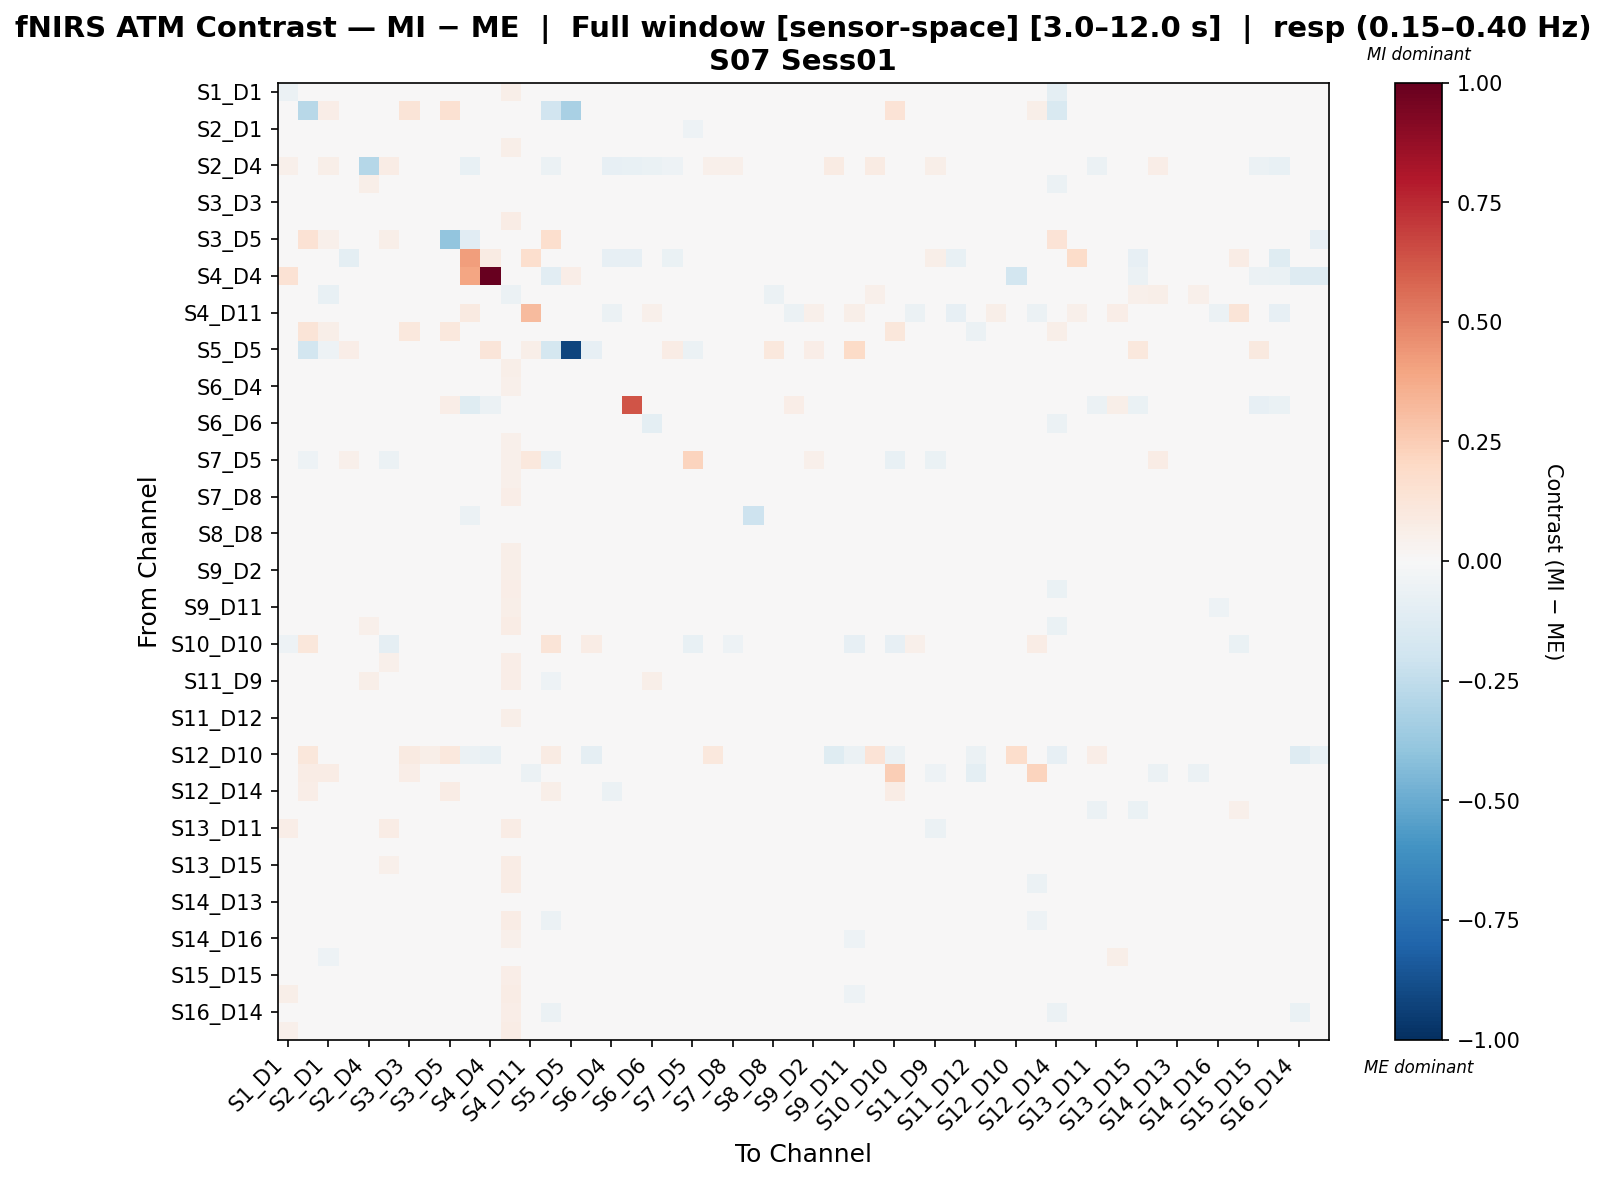

The table this chart was drawn from, first rows:
, S1_D1 hbo, S1_D3 hbo, S2_D1 hbo, S2_D2 hbo, S2_D4 hbo, S3_D1 hbo, S3_D3 hbo, S3_D4 hbo, S3_D5 hbo, S4_D2 hbo, S4_D4 hbo, S4_D6 hbo, S4_D11 hbo, S5_D3 hbo, S5_D5 hbo, S5_D7 hbo, S6_D4 hbo, S6_D5 hbo, S6_D6 hbo, S6_D8 hbo, S7_D5 hbo, S7_D7 hbo, S7_D8 hbo
S1_D1 hbo, -0.05888, -0.009819, -0.021, 0.01078, 0.03375, 0.003361, 0.001971, 0.01458, 0.01898, 0.001627, -0.02875, 0.06212, -0.01271, -0.03952, 0.005286, -0.02841, 0.00206, 0.01302, 0.002065, 0.004817, -0.03047, 0.02565, 0.02271
S1_D3 hbo, 0.01296, -0.2772, 0.06907, 0.01438, -0.008566, 0.04877, 0.1284, 0.02645, 0.1546, 0.0, 0.0, 0.0384, -0.01142, -0.1878, -0.3218, 0.04474, 0.03761, -0.01428, -0.01999, 0.001805, -0.03141, 0.03788, -0.00105
S2_D1 hbo, -0.007883, 0.01745, -0.02074, 0.009289, 0.04356, -0.01376, 0.003704, -0.0068, 0.02677, -0.02173, -0.006538, -0.01077, -0.01415, -0.005751, -0.001831, -0.003634, -0.02135, 0.008558, 0.0119, 0.003595, -0.05189, -0.003748, -0.006617
S2_D2 hbo, 0.03763, -0.003563, 0.02572, -0.02921, 0.03714, 0.02083, -0.01187, -0.02098, -0.005301, -0.03926, -0.0108, 0.05516, -0.01998, -0.01076, 0.01104, 0.01607, -0.03367, -0.02103, 0.03801, 0.00352, 0.006855, 0.001638, -0.001838
S2_D4 hbo, 0.05327, -0.009965, 0.0559, 0.03511, -0.2826, 0.07536, 0.01458, 0.04012, 0.01983, -0.07122, -0.03986, 0.01409, 0.003247, -0.06115, 0.009741, 0.03712, -0.08265, -0.07775, -0.06818, -0.05282, 0.01579, 0.05329, 0.05135
S3_D1 hbo, 0.02331, 0.0009356, -0.01725, -0.003464, 0.05829, -0.01359, -0.005874, 0.008045, 0.02449, -0.008117, -0.003247, 0.04049, -0.01786, -0.02319, 0.004806, -0.008873, -0.01136, 0.00959, 0.01931, 0.03337, -0.03658, 0.0122, -0.00249
S3_D3 hbo, 0.01452, 0.01963, 0.008502, 0.006679, 0.02263, 0.008697, -0.001774, -0.02556, 0.02599, 0.0, 0.0, 0.01039, -0.03047, 0.02528, 0.01181, -0.001985, -0.02204, -0.00745, 0.01305, 0.01899, -0.02624, 0.02042, -0.006096
S3_D4 hbo, 0.03299, -0.004425, 0.01072, -0.006986, 0.04539, 0.03586, -0.01081, -0.01751, 0.00807, -0.01464, -0.008117, 0.07533, -0.04167, -0.02352, 0.007968, -0.01078, -0.02272, -0.01792, 0.03141, 0.004556, -0.008814, 0.01337, 0.004925
S3_D5 hbo, 0.02071, 0.1435, 0.0504, -0.038, 0.03811, 0.05544, 0.01068, -0.03598, -0.3947, -0.1168, -0.0135, 0.04158, 0.0, 0.1668, -0.03482, 0.04833, 0.0311, -0.01741, -0.00413, 0.01724, 0.0, 0.0311, -0.01758
S4_D2 hbo, 0.0, 0.0, 0.002176, -0.09693, 0.007058, -0.0134, 0.0, -0.03054, 0.02198, 0.418, 0.0849, -0.01151, 0.1714, -0.02403, 0.0, -0.0171, -0.07846, -0.08562, -0.04871, -0.06283, -0.0425, -0.0134, -0.04662
S4_D4 hbo, 0.1429, 0.0, -0.008974, -0.04038, -0.01795, 0.0, 0.0, -0.02692, -0.004487, 0.3929, 1.0, -0.01795, 0.03837, -0.109, 0.06906, -0.02692, -0.04936, -0.0359, -0.04487, -0.04487, 0.0, -0.01795, -0.04038
S4_D6 hbo, 0.03121, 0.0004199, -0.07232, 0.00646, 0.03931, -0.01641, -0.02915, 0.02049, 0.01535, -0.04539, -0.00832, -0.06183, -0.0397, -0.01467, 0.003071, 0.007035, -0.0274, 0.009808, -0.001177, 0.004232, -0.03179, 0.01721, 0.01867
S4_D11 hbo, 0.001822, -0.009087, 0.00258, -0.007866, 0.03053, -0.02499, -0.02257, -0.04655, -0.004544, 0.09069, -0.01384, 0.02337, 0.3199, -0.02936, 0.02021, -0.01253, -0.05968, -0.02619, 0.0539, -0.03828, 0.0235, -0.02101, -0.009199
S5_D3 hbo, -0.01098, 0.1276, 0.05615, 0.01289, -0.03541, 0.01463, 0.1064, -0.02377, 0.1033, -0.02332, -0.012, 0.02785, -0.0202, 0.03718, -0.02957, 0.0004442, -0.03272, -0.03135, -0.02056, -0.03566, -0.03887, 0.006299, -0.02416
S5_D5 hbo, -0.02579, -0.1825, -0.05322, 0.06732, 0.03201, 0.03201, 0.01829, 0.04115, -0.03802, -0.03802, 0.1248, 0.02743, 0.06148, -0.1734, -0.9167, -0.08208, 0.03658, -0.03802, 0.02743, 0.07647, -0.0592, 0.04572, 0.04115
S5_D7 hbo, 0.008247, 0.01138, 0.02099, 0.01187, 0.03353, 0.01494, 0.006246, -0.02492, 0.01373, -0.01953, -0.00855, 0.05582, -0.0246, -0.02264, -0.005542, -0.03848, -0.02946, -0.02024, 0.0338, -0.003055, -0.01455, 0.0008073, 0.002291
S6_D4 hbo, 0.03152, 0.001481, 0.007592, -0.00836, 0.01876, 0.0371, 0.004653, -0.0007201, 0.01599, -0.02804, -0.01249, 0.05319, -0.0412, -0.02093, 0.006796, -0.002535, -0.02459, -0.03169, 0.01629, 0.001661, -0.01171, 0.03313, 0.009631
S6_D5 hbo, 0.04636, -0.03884, 0.01533, 0.02638, -0.03023, 0.03863, -0.03278, -0.03864, 0.06422, -0.1216, -0.06215, 0.03847, -0.03432, -0.02402, 0.0, -0.02059, -0.04253, 0.6277, 0.04169, -0.04996, 0.008762, 0.009452, -0.04297
S6_D6 hbo, -0.008051, -0.02226, 0.0004508, 0.03372, 0.0136, -0.002023, -0.02419, 0.01012, 0.00483, -0.02597, -0.01484, 0.03726, -0.02993, -0.04544, 0.003552, 0.009481, -0.03931, 0.007905, -0.09573, 0.0115, -0.03736, 0.03521, 0.0132
S6_D8 hbo, 0.02662, -0.009388, 0.02394, 0.00429, 0.0209, 0.03775, 0.005631, -0.01221, 0.01006, -0.03571, -0.01214, 0.05457, -0.04067, -0.03296, 0.01575, -0.003153, -0.03258, -0.0277, 0.01711, -0.02056, -0.01345, 0.01716, 0.005347
S7_D5 hbo, 0.01571, -0.05077, -0.008645, 0.05402, 0.02008, -0.06236, -0.04748, -0.0007248, 0.0, -0.03496, 0.0, 0.05278, 0.106, -0.07599, 0.02008, -0.03831, -0.03478, -0.0199, -0.02802, -0.02219, 0.2263, -0.004342, 0.007753
S7_D7 hbo, 0.04594, -0.001785, 0.0006074, -0.01829, 0.03776, 0.008203, -0.007865, -0.003508, 0.01798, -0.009506, -0.003802, 0.05233, -0.03797, -0.02421, 0.009063, -0.01272, -0.005995, 0.002435, 0.03359, 0.009513, -0.01446, 0.001489, 0.001014
S7_D8 hbo, 0.03174, -0.01277, 0.005506, -0.007492, 0.03597, 0.01544, -0.01467, -0.01438, 0.007897, -0.02226, -0.01018, 0.06461, -0.03758, -0.02587, 0.009156, 0.0001286, -0.03268, -0.01752, 0.02598, 0.0003659, -0.01448, 0.01511, -0.006337
S8_D6 hbo, 0.03675, 0.02898, -0.01421, 0.007861, 0.0161, 0.008371, 0.04003, -0.02338, 0.007198, -0.06243, -0.02779, 0.03472, -0.03, -0.01499, -0.005557, -0.03766, -0.003784, -0.0124, 0.008858, 0.00215, -0.02787, 0.007508, 0.02371
S8_D8 hbo, 0.01413, 0.002323, 0.02046, -0.00537, 0.01902, 0.001979, 0.003128, -0.02338, 0.009266, -0.02478, -0.007316, 0.01946, -0.03068, -0.00753, 0.01852, 0.007751, -0.0293, -0.0123, 0.02427, -0.01765, -0.01408, 0.006288, -0.01219
S8_D15 hbo, 0.0214, -0.004587, 0.03647, -0.01492, 0.03717, 0.02195, -0.003148, -0.007955, 0.009398, -0.01461, -0.01023, 0.06125, -0.04112, -0.0124, 0.0003462, -0.007424, -0.0235, -0.01494, 0.04001, 0.001131, 0.0001627, 0.004041, -0.01175
S9_D2 hbo, 0.003324, 0.0004127, 0.01336, 0.01081, 0.03854, 0.00205, 0.002706, -0.01425, 0.008016, -0.007001, -0.01042, 0.0561, -0.0217, -0.02484, 0.01337, 0.01251, -0.02647, -0.01788, 0.01558, -0.009967, -0.004452, -0.006107, 0.006803
S9_D9 hbo, 0.007294, -0.008612, -0.001872, -0.001439, 0.04464, -0.0009124, -0.0172, -0.02491, -0.003351, -0.01026, -0.01024, 0.06442, -0.02099, -0.0338, 0.006074, -0.04279, -0.0252, 0.004798, 0.03457, 0.01578, -0.02064, 0.007804, 0.02702
S9_D11 hbo, 0.04245, -0.006736, 0.04224, 0.004048, 0.009811, 0.009291, -0.005716, -0.0142, 0.003652, -0.02283, -0.01516, 0.05899, 0.01299, -0.02991, 0.02321, -0.001928, -0.04389, -0.02076, 0.03572, 0.02041, 0.006995, 0.01515, 0.009023
S10_D9 hbo, 0.007059, -0.01141, 0.007611, 0.001148, 0.0533, 0.02686, -0.01483, -0.009536, 0.008731, -0.007324, -0.004854, 0.07524, -0.02835, -0.0463, 0.003189, -0.03372, -0.0135, 0.001169, 0.03185, 0.005912, -0.01708, 0.03173, 0.03644
S10_D10 hbo, -0.05216, 0.1125, -0.003499, 0.03293, 0.02147, -0.08968, 0.04256, 0.001661, -0.03204, -0.008425, -0.006319, -0.03952, -0.01264, 0.1308, 0.0, 0.07571, -0.04133, -0.004212, -0.04232, 0.005036, -0.07431, 0.01177, -0.05454
S10_D12 hbo, 0.02262, 4.4251147840194677e-05, 0.03937, -0.01908, 0.02803, 0.05128, 0.01511, -0.01214, 0.004193, -0.01619, -0.0101, 0.07009, -0.04691, -0.01016, 0.003531, 0.0103, -0.02244, -0.02778, 0.03078, -0.008846, -0.0001746, 0.02016, -0.0008547
S11_D9 hbo, 0.02271, -0.03632, -0.001574, -0.01145, 0.05901, 0.007603, -0.01746, -0.02903, 0.009541, 0.0006476, -0.004036, 0.06344, -0.02968, -0.05072, 0.002342, -0.01788, -0.01761, 0.000663, 0.05786, -0.00616, -0.04494, 0.02019, 0.01778
S11_D11 hbo, 0.04092, 0.000575, 0.01788, -0.01979, 0.03044, 0.01341, -0.005388, -0.01893, 0.01016, -0.02852, -0.01138, 0.04728, -0.04994, -0.008933, 0.008886, 0.0171, -0.02567, -0.02097, 0.02732, -0.003728, -0.00473, 0.0176, -0.01852
S11_D12 hbo, 0.02645, -0.01024, 0.005645, -0.007229, 0.03046, 0.006547, -0.01674, -0.01953, 0.0209, -0.01545, -0.006181, 0.05719, -0.02994, -0.04561, 0.009898, 0.009019, -0.02911, -0.01171, 0.03043, 0.00787, -0.01587, 0.0127, 0.005662
S11_D13 hbo, 0.0301, -0.01705, -0.009392, 0.01113, 0.03622, 0.001482, -0.02482, -0.01224, 0.008925, -0.007745, -0.007752, 0.04052, -0.02468, -0.03553, 0.01469, 0.0009686, -0.02361, -0.007973, 0.02746, 0.009811, -0.003019, -0.004376, 0.01042
S12_D10 hbo, -0.03316, 0.1117, -0.04318, -0.01314, 0.009688, 0.0267, 0.09258, 0.05541, 0.1026, -0.05965, -0.07557, 0.01409, -0.03053, 0.07854, 0.004328, -0.08657, 0.04681, -0.03314, 0.02427, 0.04351, 0.01521, 0.1071, 0.00501
S12_D12 hbo, 0.008781, 0.07097, 0.07077, -0.03313, -0.01464, 0.03933, 0.06888, 0.00148, 0.02358, 0.0, 0.0, 0.04081, -0.05827, 0.02872, 0.00425, 0.002181, -0.0002567, -0.0079, -0.0007347, -0.02656, -0.01271, 0.01167, -0.01942
S12_D14 hbo, -0.04352, 0.06683, 0.03944, 0.03454, 0.02557, -0.02853, 0.0342, -0.02848, 0.07519, -0.005608, -0.005608, 0.02124, -0.02427, 0.06218, -0.01055, 0.04036, -0.05855, -0.003738, -0.01805, -0.0194, -0.0386, -0.01451, -0.02757
S13_D6 hbo, 0.001937, 0.011, 0.01872, 0.02708, 0.02164, -0.01025, 0.001673, -0.01406, -0.008225, 0.01299, -0.008225, 0.02934, -0.02359, -0.01839, 0.0, 0.005753, -0.03179, -0.01558, 0.02456, -0.02568, -0.003025, -0.01053, 0.003521
S13_D11 hbo, 0.06591, 0.01882, 0.02586, -0.01428, 0.02902, 0.07436, -0.004082, 0.002074, 0.02217, -0.02922, -0.01859, 0.07038, -0.03869, -0.003294, 0.0143, -0.001889, -0.02035, -0.02879, 0.006021, -0.003892, 0.0112, 0.03901, 0.02417
S13_D13 hbo, 0.01545, -0.005401, -0.007093, 0.0171, 0.02574, -0.01454, -0.02992, -0.00799, 0.01335, -0.004806, -0.007162, 0.02236, -0.03048, -0.01407, 0.01458, 0.01462, -0.02059, -0.004271, 0.01988, 0.0114, -0.0071, 0.0007371, -0.007833
S13_D15 hbo, 0.04373, 0.0007906, 0.03113, -0.01729, 0.02351, 0.05321, 0.01071, -0.01102, 0.008916, -0.02437, -0.01354, 0.07497, -0.03685, -0.02762, 0.0198, -0.009077, -0.03851, -0.02995, 0.02878, -0.01365, 0.004347, 0.02527, 0.005112
S14_D12 hbo, 0.0146, -0.008827, 0.03463, 0.001683, 0.03375, 0.03861, -0.00905, 0.0004132, 0.005072, -0.008566, -0.007629, 0.07476, -0.04642, -0.02726, 0.004881, 0.0003705, -0.01666, -0.01454, 0.02115, 0.001294, 0.006842, 0.02007, 0.01723
S14_D13 hbo, 0.03733, -0.01372, 0.008098, 0.001787, 0.03698, 0.008417, -0.0153, -0.02544, 0.01544, -0.01391, -0.005881, 0.03546, -0.04053, -0.02412, 0.01476, 0.008813, -0.03402, -0.008459, 0.0161, -0.0002348, 0.01762, 0.009555, -0.00473
S14_D14 hbo, 0.02806, -0.013, 0.03316, -0.007574, 0.01202, 0.03284, -0.009563, -0.0209, 0.007024, -0.003763, -0.003763, 0.07304, -0.03622, -0.06093, 0.007795, -0.006863, -0.02293, -0.0117, 0.02914, -0.007667, -0.02012, 0.01751, 0.02037
S14_D16 hbo, 0.03818, -0.004988, 0.01657, -0.02084, 0.01943, 0.01596, -0.0114, -0.01257, 0.008218, -0.02041, -0.01316, 0.05302, -0.04129, -0.03682, 0.004051, 0.007034, -0.02955, -0.02439, 0.04023, 0.007425, 0.0006114, 0.01093, 0.001861
S15_D13 hbo, -0.01047, -0.007924, -0.05055, 0.02297, 0.04112, -0.03409, -0.0006009, -0.004293, 0.01389, -0.008237, -0.0107, 0.01037, -0.004252, -0.04506, 0.01472, -0.01033, -0.01586, -0.004346, 0.009195, 0.0003998, -0.02612, 0.01016, -0.001203
S15_D15 hbo, 0.03695, -0.002241, 0.006843, -0.01876, 0.01556, 0.01377, 0.002521, -0.01648, 0.009699, -0.0241, -0.01197, 0.06253, -0.03233, -0.02843, 0.01494, 0.008741, -0.04607, -0.02326, 0.02791, 0.002037, -0.0006309, 0.01192, 0.005461
S15_D16 hbo, 0.06013, 0.006875, 0.03473, -0.0327, 0.01919, 0.04303, -0.007869, -0.01538, 0.01607, -0.0455, -0.01681, 0.07272, -0.04543, -0.0141, 0.009455, -0.008827, -0.03655, -0.02762, 0.02445, -0.005122, 0.005236, 0.02093, -0.008731
S16_D14 hbo, -4.783641183991744e-05, -0.003385, 0.009578, 0.02483, 0.01208, 0.02042, 0.01259, 0.004816, 0.001972, -0.01752, -0.0152, 0.06859, -0.01458, -0.06171, 0.0005643, -0.04832, 0.00807, -0.003026, 0.0202, 0.01939, -0.02119, 0.02033, 0.03641
S16_D16 hbo, 0.05127, -0.007997, 0.02374, -0.02143, 0.0154, 0.04021, -0.01953, -0.008847, -0.003222, -0.02223, -0.01087, 0.07632, -0.02933, -0.04148, 0.004317, -0.01056, -0.02317, -0.01959, 0.043, 0.02117, 0.003481, 0.02258, 0.01522
